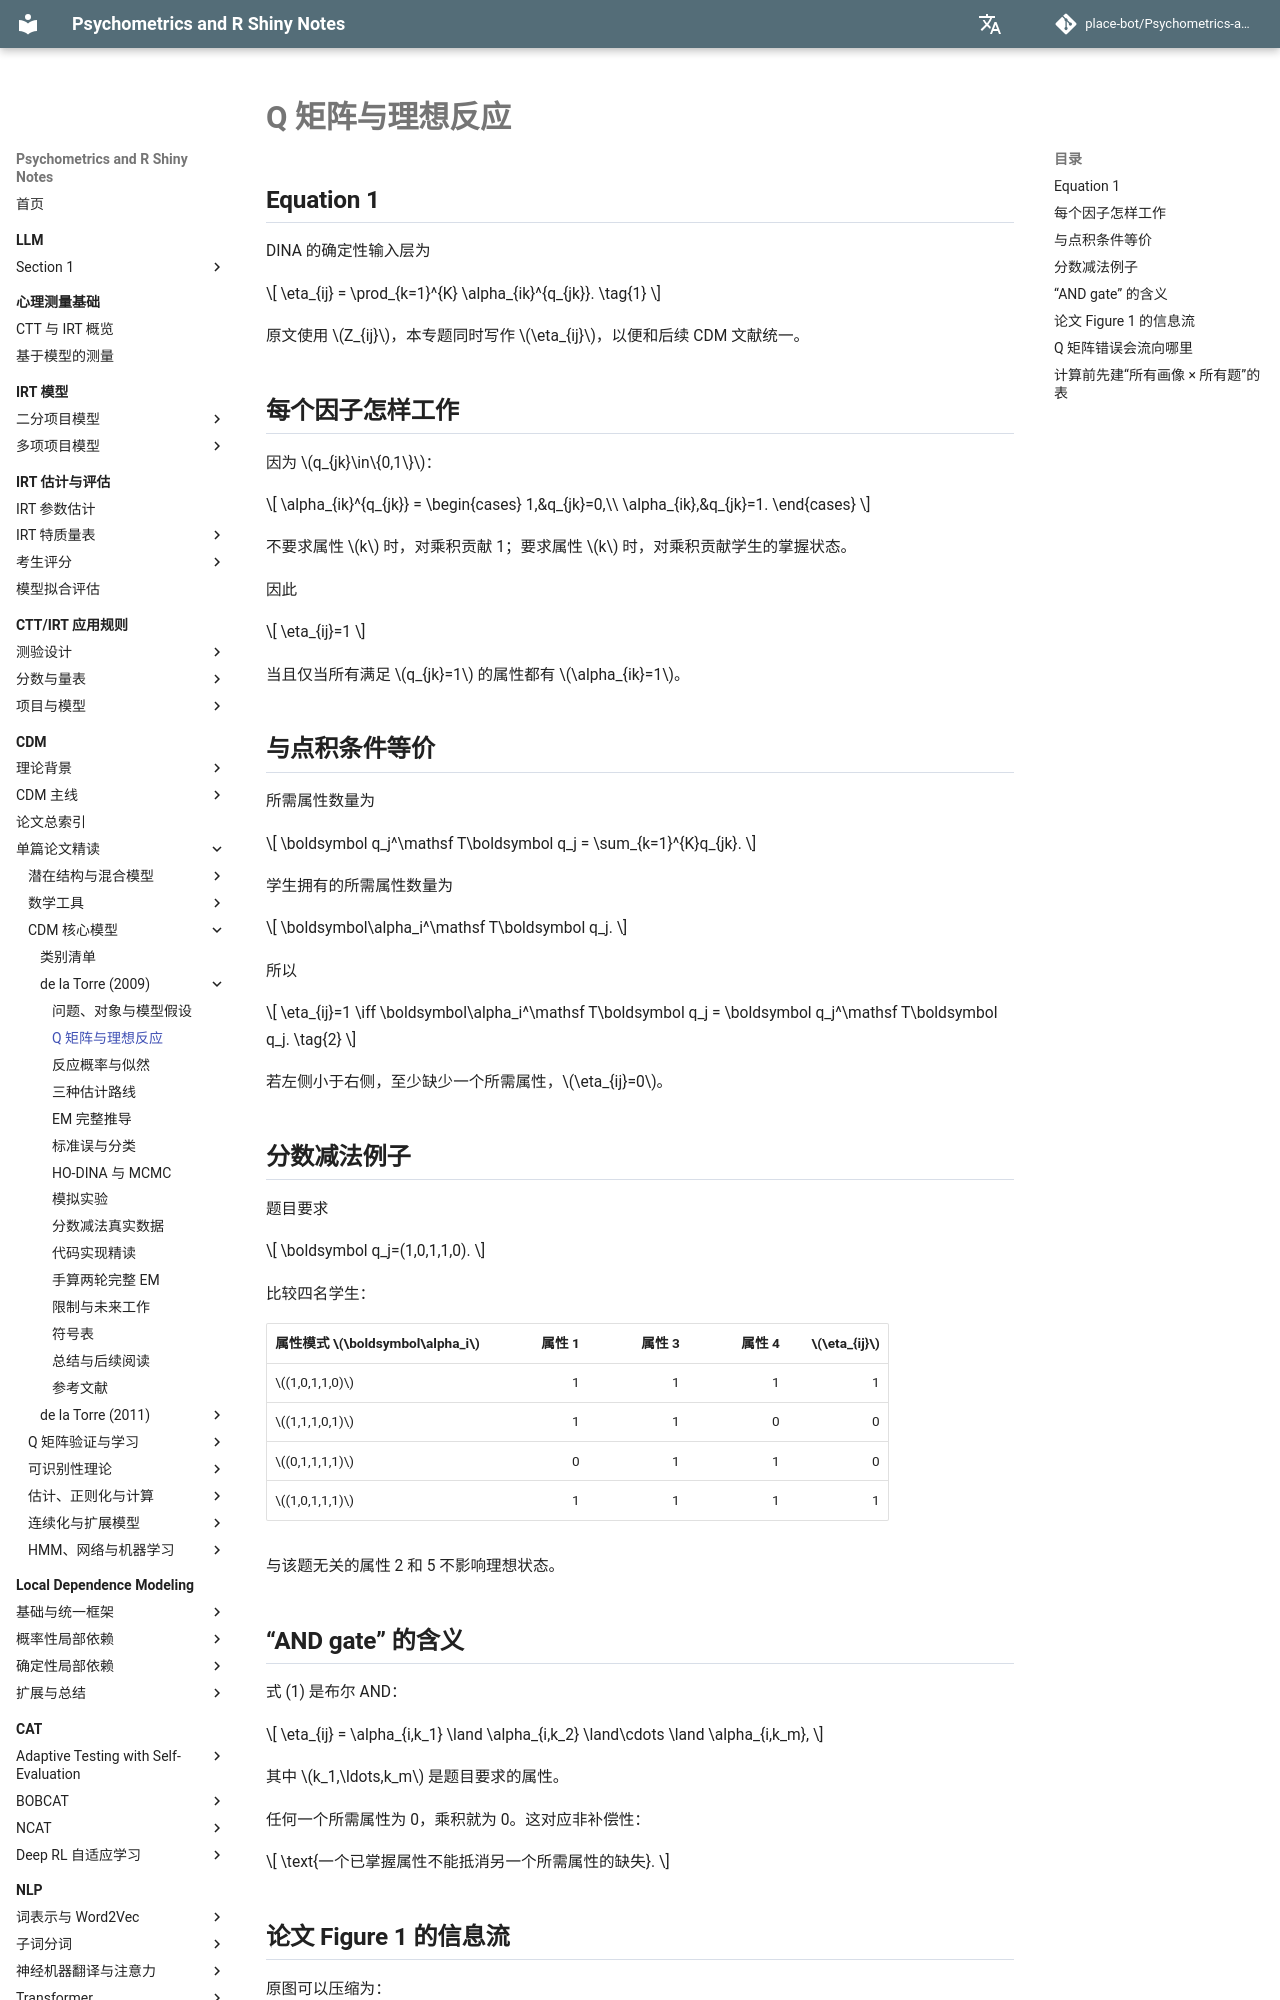

repository: place-bot/learning-notes · page: cdm/papers/de-la-torre-2009/02-q-matrix-and-ideal-response/index.html · generator: mkdocs

# Q 矩阵与理想反应

## Equation 1

DINA 的确定性输入层为

\[
\eta_{ij}
=
\prod_{k=1}^{K}
\alpha_{ik}^{q_{jk}}.
\tag{1}
\]

原文使用 \(Z_{ij}\)，本专题同时写作 \(\eta_{ij}\)，以便和后续 CDM 文献统一。

## 每个因子怎样工作

因为 \(q_{jk}\in\{0,1\}\)：

\[
\alpha_{ik}^{q_{jk}}
=
\begin{cases}
1,&q_{jk}=0,\\
\alpha_{ik},&q_{jk}=1.
\end{cases}
\]

不要求属性 \(k\) 时，对乘积贡献 1；要求属性 \(k\) 时，对乘积贡献学生的掌握状态。

因此

\[
\eta_{ij}=1
\]

当且仅当所有满足 \(q_{jk}=1\) 的属性都有 \(\alpha_{ik}=1\)。

## 与点积条件等价

所需属性数量为

\[
\boldsymbol q_j^\mathsf T\boldsymbol q_j
=
\sum_{k=1}^{K}q_{jk}.
\]

学生拥有的所需属性数量为

\[
\boldsymbol\alpha_i^\mathsf T\boldsymbol q_j.
\]

所以

\[
\eta_{ij}=1
\iff
\boldsymbol\alpha_i^\mathsf T\boldsymbol q_j
=
\boldsymbol q_j^\mathsf T\boldsymbol q_j.
\tag{2}
\]

若左侧小于右侧，至少缺少一个所需属性，\(\eta_{ij}=0\)。

## 分数减法例子

题目要求

\[
\boldsymbol q_j=(1,0,1,1,0).
\]

比较四名学生：

| 属性模式 \(\boldsymbol\alpha_i\) | 属性 1 | 属性 3 | 属性 4 | \(\eta_{ij}\) |
| --- | ---: | ---: | ---: | ---: |
| \((1,0,1,1,0)\) | 1 | 1 | 1 | 1 |
| \((1,1,1,0,1)\) | 1 | 1 | 0 | 0 |
| \((0,1,1,1,1)\) | 0 | 1 | 1 | 0 |
| \((1,0,1,1,1)\) | 1 | 1 | 1 | 1 |

与该题无关的属性 2 和 5 不影响理想状态。

## “AND gate” 的含义

式 (1) 是布尔 AND：

\[
\eta_{ij}
=
\alpha_{i,k_1}
\land
\alpha_{i,k_2}
\land\cdots
\land
\alpha_{i,k_m},
\]

其中 \(k_1,\ldots,k_m\) 是题目要求的属性。

任何一个所需属性为 0，乘积就为 0。这对应非补偿性：

\[
\text{一个已掌握属性不能抵消另一个所需属性的缺失}.
\]
